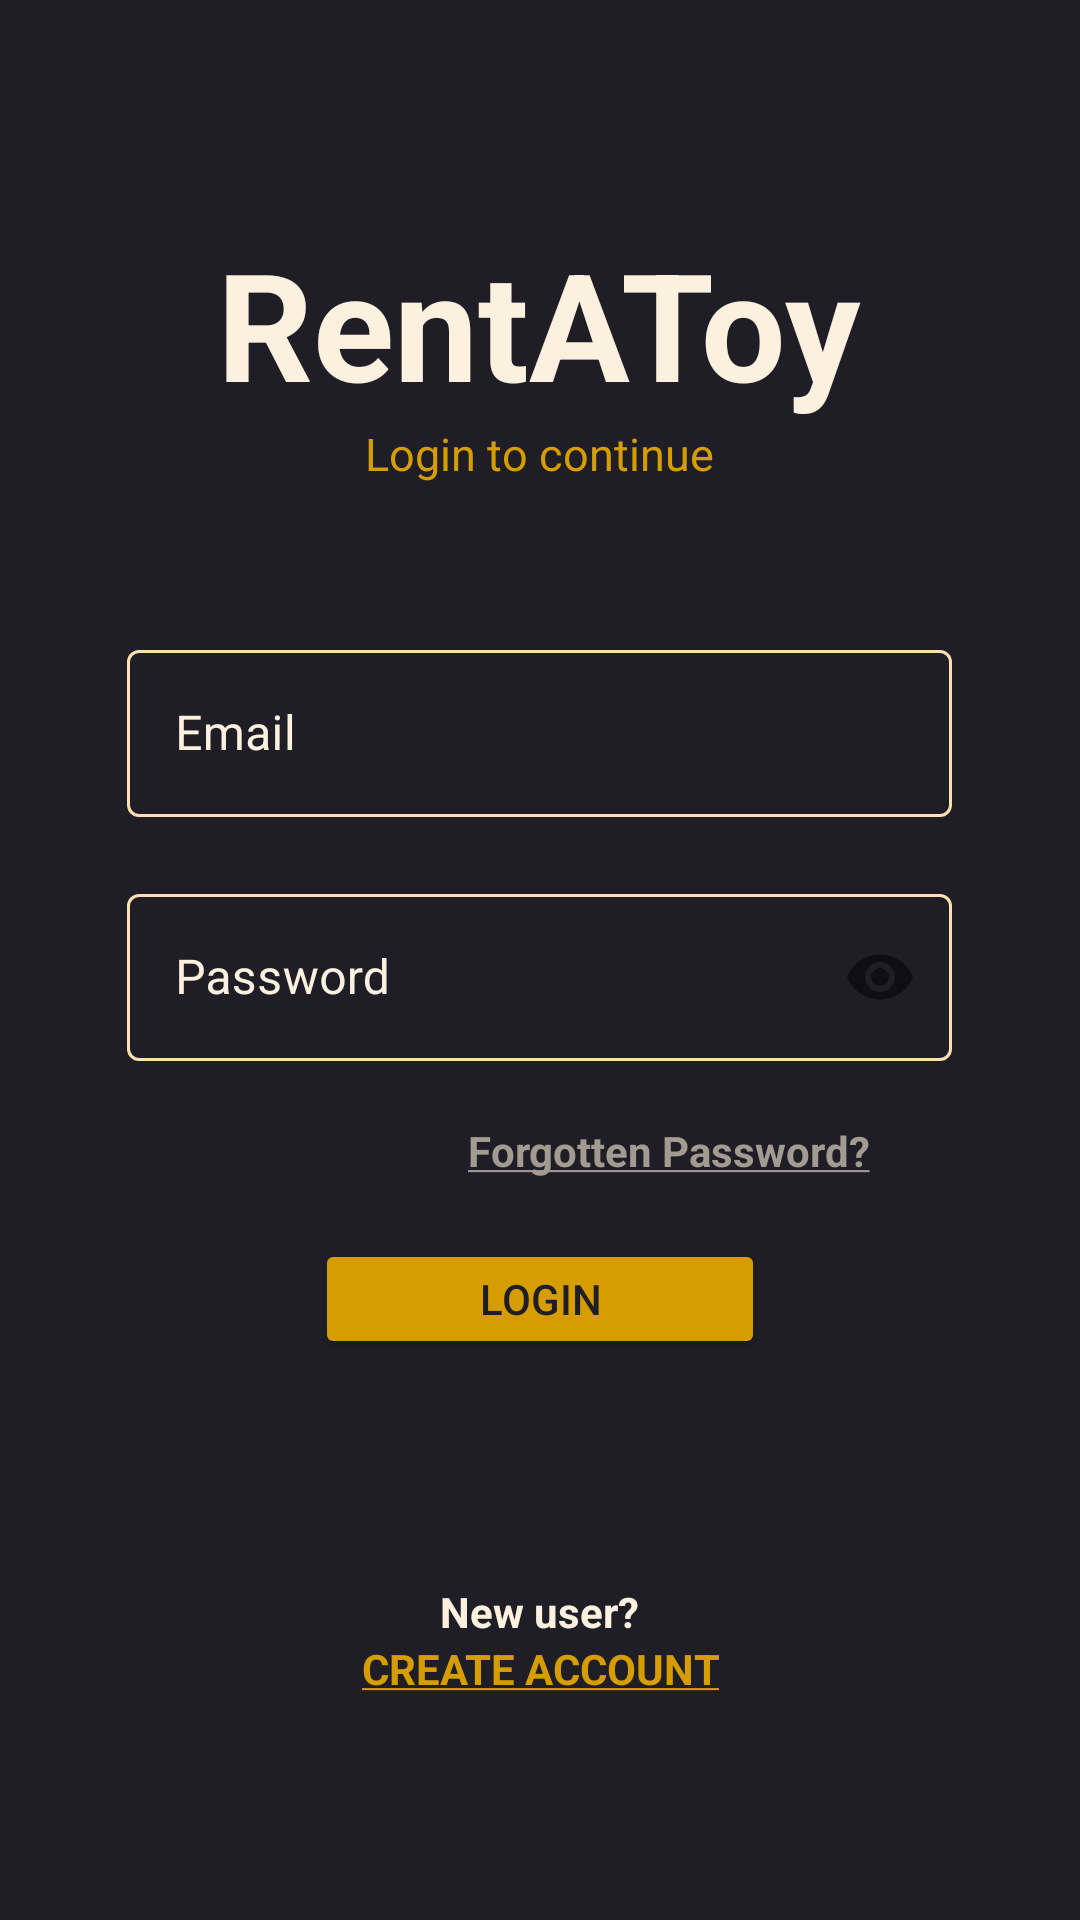

Produce the Android XML layout that renders to this screen, including the resource entries it uses.
<!-- AndroidManifest.xml: application theme Theme.RentAToy -->
<!-- res/layout/activity_login.xml -->
<?xml version="1.0" encoding="utf-8"?>
    <androidx.constraintlayout.widget.ConstraintLayout  xmlns:android="http://schemas.android.com/apk/res/android"
    xmlns:app="http://schemas.android.com/apk/res-auto"
    xmlns:tools="http://schemas.android.com/tools"
    android:layout_width="match_parent"
    android:layout_height="match_parent"
    android:background="@color/secondary"
    tools:context=".Login"
    >
    <LinearLayout
        android:id="@+id/linearLayout2"
        android:layout_width="match_parent"
        android:layout_height="wrap_content"
        android:orientation="vertical"

        app:layout_constraintBottom_toTopOf="@+id/linearLayout"
        app:layout_constraintEnd_toEndOf="parent"

        app:layout_constraintStart_toStartOf="parent"
        app:layout_constraintTop_toTopOf="parent"
        >
        <TextView
            android:layout_width="wrap_content"
            android:layout_height="wrap_content"
            android:text="@string/app_name"
            android:layout_gravity="center"

            android:textStyle="bold"
            android:textColor="@color/primaryText"
            
            android:textSize="50sp"
            />
    <TextView
        android:layout_width="wrap_content"
        android:layout_height="wrap_content"
        android:text="Login to continue"
        android:layout_gravity="center"

        android:textColor="@color/primary"
        android:textSize="15sp"

        />

        <com.google.android.material.textfield.TextInputLayout
            android:id="@+id/edtEmailLayout"
            android:layout_width="275dp"
            android:layout_height="wrap_content"

            android:layout_gravity="center"
            android:layout_marginTop="50dp"
            app:startIconDrawable="@drawable/outline_email_24"

            android:textColorHint="@color/primaryText"
            app:startIconTint="@color/white"
            style="@style/FilledBoxEndIconTint"
            android:hint="Email"
            app:errorEnabled="true"
            app:endIconMode="clear_text"
            >
            <com.google.android.material.textfield.TextInputEditText
                android:id="@+id/edtEmail"
                android:layout_width="match_parent"
                android:layout_height="wrap_content"
                android:inputType="textEmailAddress"
                />
        </com.google.android.material.textfield.TextInputLayout>

        <com.google.android.material.textfield.TextInputLayout
            android:id="@+id/edtPassTxtInpLayout"
            android:layout_width="275dp"
            android:layout_height="wrap_content"
            app:passwordToggleEnabled="true"
            android:layout_gravity="center"



            app:startIconDrawable="@drawable/outline_lock_24"
            android:textColorHint="@color/primaryText"
            app:startIconTint="@color/white"


            style="@style/FilledBoxEndIconTint"
            android:hint ="Password"
            app:hintTextColor="@color/primaryText"
            app:errorEnabled="true"

            app:boxStrokeErrorColor="#FF0000"
            >
            <com.google.android.material.textfield.TextInputEditText
                android:id="@+id/edtPass"
                android:layout_width="match_parent"
                android:layout_height="wrap_content"
                android:inputType="textPassword"





                />
        </com.google.android.material.textfield.TextInputLayout>


    <TextView
        android:id="@+id/txtResetPassword"
        android:layout_width="wrap_content"
        android:layout_height="wrap_content"
        android:layout_marginRight="70dp"
        android:layout_gravity="end"

        android:text="@string/forgot_password"
        android:textColor="@color/secondaryText"
        android:textStyle="bold"

        />

    <Button
        android:id="@+id/btnLogin"
        android:layout_width="150dp"
        android:layout_height="40dp"
        android:layout_gravity="center"
        android:layout_marginTop="20dp"
        android:backgroundTint="@color/primary"
        android:text="Login"

        android:textColor="@color/secondary"
        />



    </LinearLayout>




    <LinearLayout
        app:layout_constraintBottom_toBottomOf="parent"
        app:layout_constraintEnd_toEndOf="parent"
        app:layout_constraintStart_toStartOf="parent"
        app:layout_constraintTop_toBottomOf="@+id/linearLayout2"
        android:layout_width="match_parent"
        android:layout_height="wrap_content"
        android:orientation="vertical"
        android:id="@+id/linearLayout"

        >
        <TextView
            android:id="@+id/txtLoginTxt"
            android:layout_width="wrap_content"
            android:layout_height="wrap_content"
            android:layout_gravity="center"
            android:gravity="center"

            android:text="New user?"
            android:textColor="@color/primaryText"
            android:textStyle="bold"
            />

        <TextView
            android:id="@+id/txtSignup"
            android:layout_width="wrap_content"
            android:layout_height="wrap_content"
            android:layout_gravity="center"
            android:gravity="center"
            android:text="@string/signup"
            android:textColor="@color/primary"
            android:textStyle="bold"
            />

    </LinearLayout>


</androidx.constraintlayout.widget.ConstraintLayout>
<!-- resources referenced by this layout -->
<resources>
  <color name="primary">#d59d00</color>
  <color name="primaryText">#fcf1df</color>
  <color name="secondary">#1f1e27</color>
  <color name="secondaryText">#A29B91</color>
  <color name="white">#FFFFFFFF</color>
  <string name="app_name">RentAToy</string>
  <string name="forgot_password"><u>Forgotten Password?</u></string>
  <string name="signup"><u>CREATE ACCOUNT</u></string>
  <style name="FilledBoxEndIconTint" parent="Widget.MaterialComponents.TextInputLayout.OutlinedBox">
          <item name="endIconTint">@color/primaryText</item>
          <item name="boxStrokeColor">@color/box_stroke_color_selector</item>
          <item name="boxStrokeErrorColor">@color/errorColor</item>
  
  
      </style>
  <style name="Theme.RentAToy" parent="Base.Theme.RentAToy" />
  <color name="errorColor">#FF0000</color>
  <style name="Base.Theme.RentAToy" parent="Theme.Material3.Light">
  
  
      
           <item name="colorPrimary">@color/primary</item>
  
      </style>
</resources>
